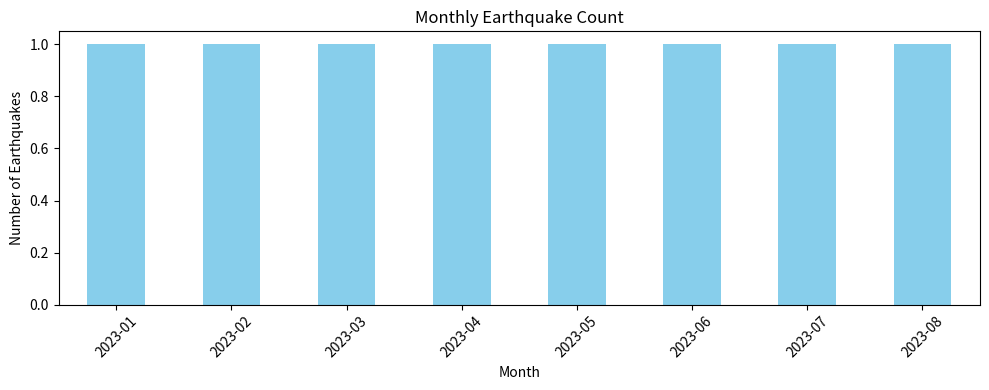
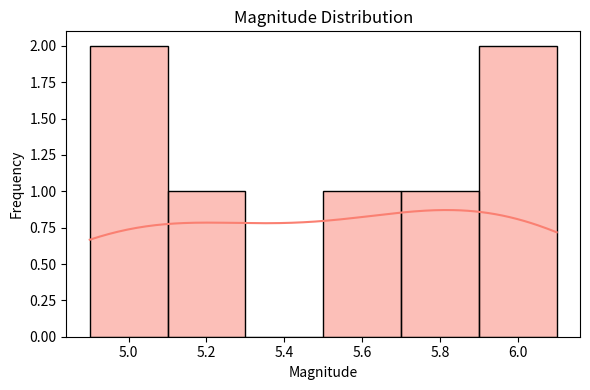
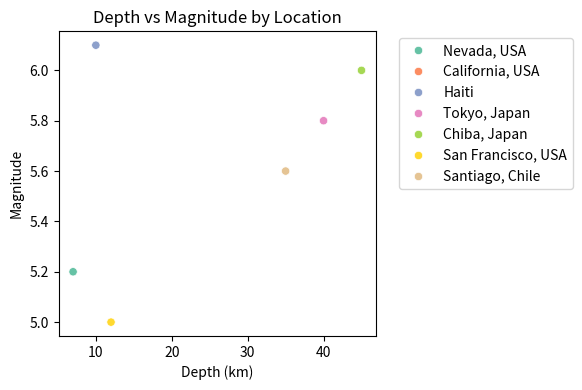

These charts were generated, in order, by the following Python code:
import pandas as pd
import matplotlib.pyplot as plt
import seaborn as sns

# Sample Earthquake Data with missing values
data = {
    "Date": ["2023-01-02", "2023-02-15", "2023-03-01", "2023-04-12", "2023-05-05", 
             "2023-06-17", "2023-07-23", "2023-08-29"],
    "Latitude": [38.322, 36.121, 34.201, None, 35.689, 35.652, 37.774, -33.448],
    "Longitude": [-118.443, -117.865, -116.491, -72.434, 139.692, 140.084, -122.419, -70.669],
    "Magnitude": [5.2, None, 4.9, 6.1, 5.8, 6.0, 5.0, 5.6],
    "Depth_km": [7.0, 9.8, None, 10.0, 40.0, 45.0, 12.0, 35.0],
    "Location": ["Nevada, USA", "California, USA", "California, USA", "Haiti",
                 "Tokyo, Japan", "Chiba, Japan", "San Francisco, USA", "Santiago, Chile"]
}

# Load into a DataFrame
df = pd.DataFrame(data)

# Convert 'Date' to datetime
df['Date'] = pd.to_datetime(df['Date'])

# Summary before cleaning
print("Before Cleaning:\n", df.isnull().sum())

# Fill missing numerical data with mean
df['Magnitude'].fillna(df['Magnitude'].mean(), inplace=True)
df['Depth_km'].fillna(df['Depth_km'].mean(), inplace=True)
df['Latitude'].fillna(df['Latitude'].mean(), inplace=True)

# Summary after cleaning
print("\nAfter Cleaning:\n", df.isnull().sum())

# ---------------------------------
# VISUALIZATION SECTION BASED ON RUBRIC
# ---------------------------------

# Plot 1: Monthly Earthquake Count (Bar Chart)
monthly_counts = df['Date'].dt.to_period('M').value_counts().sort_index()
plt.figure(figsize=(10, 4))
monthly_counts.plot(kind='bar', color='skyblue')
plt.title("Monthly Earthquake Count")
plt.ylabel("Number of Earthquakes")
plt.xlabel("Month")
plt.xticks(rotation=45)
plt.tight_layout()
plt.show()

# Plot 2: Magnitude Distribution (Histogram with KDE)
plt.figure(figsize=(6, 4))
sns.histplot(df['Magnitude'], bins=6, kde=True, color='salmon')
plt.title("Magnitude Distribution")
plt.xlabel("Magnitude")
plt.ylabel("Frequency")
plt.tight_layout()
plt.show()

# Plot 3: Depth vs Magnitude (Scatter Plot)
plt.figure(figsize=(6, 4))
sns.scatterplot(data=df, x='Depth_km', y='Magnitude', hue='Location', palette='Set2')
plt.title("Depth vs Magnitude by Location")
plt.xlabel("Depth (km)")
plt.ylabel("Magnitude")
plt.legend(bbox_to_anchor=(1.05, 1), loc='upper left')
plt.tight_layout()
plt.show()

# Optional Interactive: Tooltip/Zoom - Use Plotly (if desired, not in this static version)

# DATA STORYTELLING NOTE:
# - Monthly frequency chart highlights temporal distribution
# - Magnitude histogram shows most quakes between 5.0 and 6.0
# - Depth vs Magnitude chart reveals no strong correlation, but regional variation is visible
